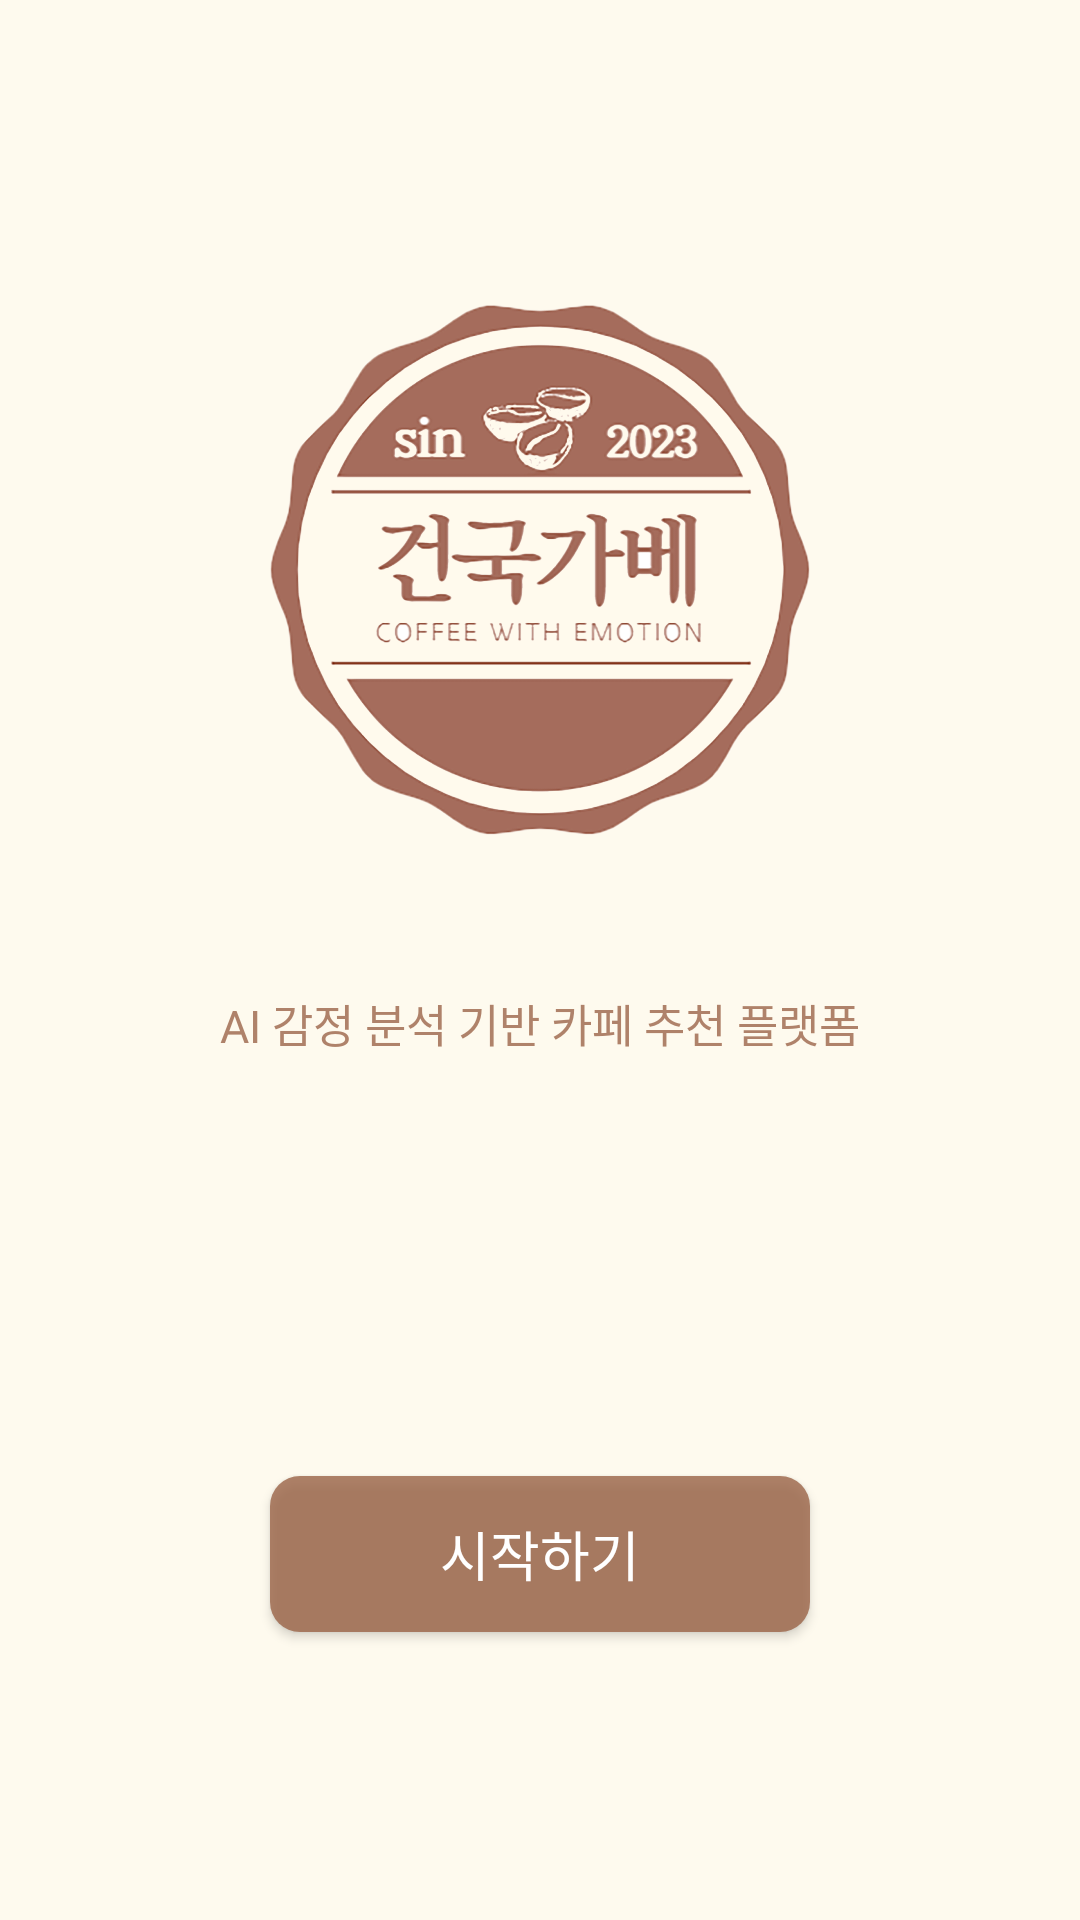

The Android layout XML behind this screen, and the referenced resources:
<!-- AndroidManifest.xml: activity theme Theme.KounkukCafe.NoActionBar -->
<!-- res/layout/activity_main.xml -->
<?xml version="1.0" encoding="utf-8"?>
<LinearLayout xmlns:android="http://schemas.android.com/apk/res/android"
    xmlns:app="http://schemas.android.com/apk/res-auto"
    xmlns:tools="http://schemas.android.com/tools"
    android:layout_width="match_parent"
    android:layout_height="match_parent"
    android:orientation="vertical"
    android:gravity="center_horizontal"
    tools:context=".MainActivity"
    android:background="#FEFAEE">


    <ImageView
        android:layout_width="180dp"
        android:layout_height="180dp"
        android:src="@drawable/logo3"
        android:layout_marginTop="100dp"/>

    <TextView
        android:layout_width="wrap_content"
        android:layout_height="wrap_content"
        android:layout_marginTop="50dp"
        android:fontFamily="@font/nanummyeongjobold"
        android:text="AI 감정 분석 기반 카페 추천 플랫폼"
        android:textColor="@color/brown"
        android:textSize="15dp"
        tools:ignore="TextSizeCheck" />


    <Button
        android:id="@+id/btn_voice"
        android:layout_width="180dp"
        android:layout_height="52dp"
        android:background="@drawable/buttonshape"
        android:layout_marginTop="140dp"
        android:fontFamily="@font/nanummyeongjobold"
        android:text="시작하기"
        android:textColor="@color/white"
        android:textSize="18dp"/>


</LinearLayout>
<!-- resources referenced by this layout -->
<resources>
  <color name="brown">#CC9B6448</color>
  <color name="white">#FFFFFFFF</color>
  <!-- drawable buttonshape (drawable) -->
  <?xml version="1.0" encoding="utf-8"?>
  
  <shape xmlns:android="http://schemas.android.com/apk/res/android" android:shape="rectangle" >
      <corners
          android:radius="10dp"
          />
      <padding android:bottom="0dp"
          android:left="0dp"
          android:right="0dp"
          android:top="0dp"/>
      <solid android:color="@color/brown"/>
  
  </shape>
  <!-- drawable logo3: png bitmap (drawable, 419856 bytes) -->
  <style name="Theme.KounkukCafe.NoActionBar">
          <item name="windowActionBar">false</item>
          <item name="windowNoTitle">true</item>
      </style>
</resources>
